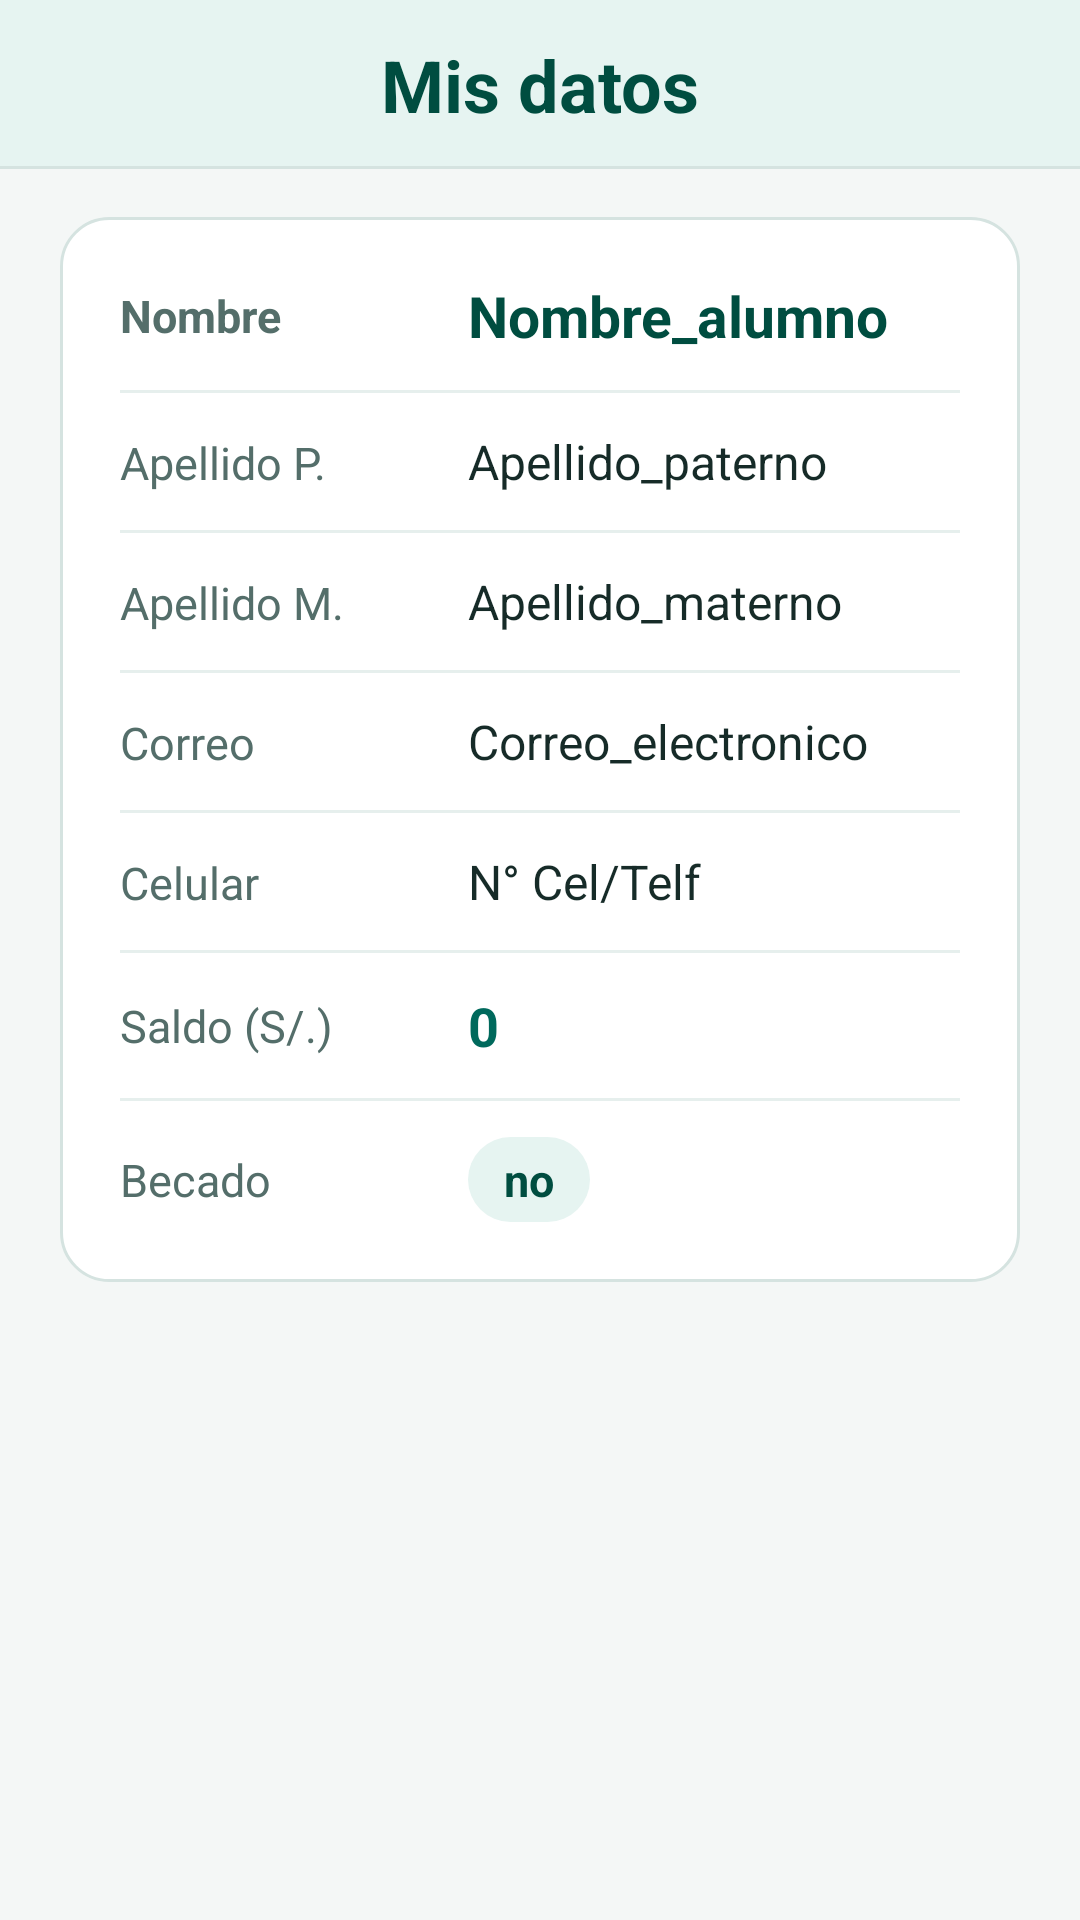

Produce the Android XML layout that renders to this screen, including the resource entries it uses.
<!-- AndroidManifest.xml: application theme AppTheme -->
<!-- res/layout/fragment_fragmento_alumno_perfil.xml -->
<?xml version="1.0" encoding="utf-8"?>
<LinearLayout xmlns:android="http://schemas.android.com/apk/res/android"
    xmlns:app="http://schemas.android.com/apk/res-auto"
    xmlns:tools="http://schemas.android.com/tools"
    android:layout_width="match_parent"
    android:layout_height="match_parent"
    android:background="@color/bgScreen"
    android:orientation="vertical"
    tools:context=".fragmento_alumno.fragmento_alumno_perfil">

    <TextView
        android:id="@+id/textView17"
        style="@style/ComedorSectionHeader"
        android:text="Mis datos" />

    <ScrollView
        android:layout_width="match_parent"
        android:layout_height="0dp"
        android:layout_weight="1"
        android:fillViewport="true">

        <androidx.constraintlayout.widget.ConstraintLayout
            android:layout_width="match_parent"
            android:layout_height="wrap_content"
            android:paddingStart="@dimen/screen_padding_horizontal"
            android:paddingTop="@dimen/screen_padding_vertical"
            android:paddingEnd="@dimen/screen_padding_horizontal"
            android:paddingBottom="@dimen/screen_padding_vertical">

            <LinearLayout
                style="@style/ComedorCard"
                android:layout_width="0dp"
                android:layout_height="wrap_content"
                android:orientation="vertical"
                app:layout_constraintEnd_toEndOf="parent"
                app:layout_constraintStart_toStartOf="parent"
                app:layout_constraintTop_toTopOf="parent"
                app:layout_constraintWidth_max="@dimen/content_max_width">

                <LinearLayout
                    android:layout_width="match_parent"
                    android:layout_height="wrap_content"
                    android:gravity="center_vertical"
                    android:orientation="horizontal">

                    <TextView
                        android:id="@+id/a_nombre_"
                        android:layout_width="116dp"
                        android:layout_height="wrap_content"
                        android:text="Nombre"
                        android:textColor="@color/textSecondary"
                        android:textSize="15sp"
                        android:textStyle="bold" />

                    <TextView
                        android:id="@+id/a_nombre"
                        android:layout_width="0dp"
                        android:layout_height="wrap_content"
                        android:layout_weight="1"
                        android:text="Nombre_alumno"
                        android:textColor="@color/colorPrimaryDark"
                        android:textSize="19sp"
                        android:textStyle="bold" />
                </LinearLayout>

                <View style="@style/ComedorDivider" />

                <LinearLayout
                    android:layout_width="match_parent"
                    android:layout_height="wrap_content"
                    android:orientation="horizontal">

                    <TextView
                        android:id="@+id/a_apellido_p_"
                        android:layout_width="116dp"
                        android:layout_height="wrap_content"
                        android:text="Apellido P."
                        android:textColor="@color/textSecondary"
                        android:textSize="15sp" />

                    <TextView
                        android:id="@+id/a_apellido_p"
                        android:layout_width="0dp"
                        android:layout_height="wrap_content"
                        android:layout_weight="1"
                        android:text="Apellido_paterno"
                        android:textColor="@color/textPrimary"
                        android:textSize="@dimen/body_text_size" />
                </LinearLayout>

                <View style="@style/ComedorDivider" />

                <LinearLayout
                    android:layout_width="match_parent"
                    android:layout_height="wrap_content"
                    android:orientation="horizontal">

                    <TextView
                        android:id="@+id/a_apellido_m_"
                        android:layout_width="116dp"
                        android:layout_height="wrap_content"
                        android:text="Apellido M."
                        android:textColor="@color/textSecondary"
                        android:textSize="15sp" />

                    <TextView
                        android:id="@+id/a_apellido_m"
                        android:layout_width="0dp"
                        android:layout_height="wrap_content"
                        android:layout_weight="1"
                        android:text="Apellido_materno"
                        android:textColor="@color/textPrimary"
                        android:textSize="@dimen/body_text_size" />
                </LinearLayout>

                <View style="@style/ComedorDivider" />

                <LinearLayout
                    android:layout_width="match_parent"
                    android:layout_height="wrap_content"
                    android:orientation="horizontal">

                    <TextView
                        android:id="@+id/a_correo_"
                        android:layout_width="116dp"
                        android:layout_height="wrap_content"
                        android:text="Correo"
                        android:textColor="@color/textSecondary"
                        android:textSize="15sp" />

                    <TextView
                        android:id="@+id/a_correo"
                        android:layout_width="0dp"
                        android:layout_height="wrap_content"
                        android:layout_weight="1"
                        android:text="Correo_electronico"
                        android:textColor="@color/textPrimary"
                        android:textSize="@dimen/body_text_size" />
                </LinearLayout>

                <View style="@style/ComedorDivider" />

                <LinearLayout
                    android:layout_width="match_parent"
                    android:layout_height="wrap_content"
                    android:orientation="horizontal">

                    <TextView
                        android:id="@+id/a_celular_"
                        android:layout_width="116dp"
                        android:layout_height="wrap_content"
                        android:text="Celular"
                        android:textColor="@color/textSecondary"
                        android:textSize="15sp" />

                    <TextView
                        android:id="@+id/a_celular"
                        android:layout_width="0dp"
                        android:layout_height="wrap_content"
                        android:layout_weight="1"
                        android:text="N° Cel/Telf"
                        android:textColor="@color/textPrimary"
                        android:textSize="@dimen/body_text_size" />
                </LinearLayout>

                <View style="@style/ComedorDivider" />

                <LinearLayout
                    android:layout_width="match_parent"
                    android:layout_height="wrap_content"
                    android:gravity="center_vertical"
                    android:orientation="horizontal">

                    <TextView
                        android:id="@+id/a_saldo_"
                        android:layout_width="116dp"
                        android:layout_height="wrap_content"
                        android:text="Saldo (S/.)"
                        android:textColor="@color/textSecondary"
                        android:textSize="15sp" />

                    <TextView
                        android:id="@+id/a_saldo"
                        android:layout_width="0dp"
                        android:layout_height="wrap_content"
                        android:layout_weight="1"
                        android:text="0"
                        android:textColor="@color/colorPrimary"
                        android:textSize="18sp"
                        android:textStyle="bold" />
                </LinearLayout>

                <View style="@style/ComedorDivider" />

                <LinearLayout
                    android:layout_width="match_parent"
                    android:layout_height="wrap_content"
                    android:gravity="center_vertical"
                    android:orientation="horizontal">

                    <TextView
                        android:id="@+id/a_beca_"
                        android:layout_width="116dp"
                        android:layout_height="wrap_content"
                        android:text="Becado"
                        android:textColor="@color/textSecondary"
                        android:textSize="15sp" />

                    <TextView
                        android:id="@+id/a_beca"
                        android:layout_width="wrap_content"
                        android:layout_height="wrap_content"
                        android:background="@drawable/bg_badge_soft"
                        android:paddingHorizontal="12dp"
                        android:paddingVertical="4dp"
                        android:text="no"
                        android:textColor="@color/colorPrimaryDark"
                        android:textSize="15sp"
                        android:textStyle="bold" />
                </LinearLayout>

            </LinearLayout>

        </androidx.constraintlayout.widget.ConstraintLayout>

    </ScrollView>

</LinearLayout>
<!-- resources referenced by this layout -->
<resources>
  <color name="bgScreen">#F4F7F6</color>
  <color name="colorPrimary">#00695C</color>
  <color name="colorPrimaryDark">#004D40</color>
  <color name="textPrimary">#162B28</color>
  <color name="textSecondary">#546E6A</color>
  <dimen name="body_text_size">16sp</dimen>
  <dimen name="content_max_width">480dp</dimen>
  <dimen name="screen_padding_horizontal">20dp</dimen>
  <dimen name="screen_padding_vertical">16dp</dimen>
  <!-- drawable bg_badge_soft (drawable) -->
  <?xml version="1.0" encoding="utf-8"?>
  <shape xmlns:android="http://schemas.android.com/apk/res/android"
      android:shape="rectangle">
      <solid android:color="@color/bgSurfaceSoft" />
      <corners android:radius="20dp" />
  </shape>
  <style name="ComedorCard">
          <item name="android:background">@drawable/bg_card</item>
          <item name="android:padding">20dp</item>
      </style>
  <style name="ComedorDivider">
          <item name="android:layout_width">match_parent</item>
          <item name="android:layout_height">1dp</item>
          <item name="android:layout_marginTop">12dp</item>
          <item name="android:layout_marginBottom">12dp</item>
          <item name="android:background">@color/dividerSoft</item>
      </style>
  <style name="ComedorSectionHeader">
          <item name="android:layout_width">match_parent</item>
          <item name="android:layout_height">wrap_content</item>
          <item name="android:background">@drawable/bg_header_banner</item>
          <item name="android:gravity">center_horizontal</item>
          <item name="android:paddingTop">12dp</item>
          <item name="android:paddingBottom">12dp</item>
          <item name="android:paddingStart">16dp</item>
          <item name="android:paddingEnd">16dp</item>
          <item name="android:textColor">@color/colorPrimaryDark</item>
          <item name="android:textSize">@dimen/header_text_size</item>
          <item name="android:textStyle">bold</item>
      </style>
  <style name="AppTheme" parent="Theme.AppCompat.Light.DarkActionBar">
          <item name="colorPrimary">@color/colorPrimary</item>
          <item name="colorPrimaryDark">@color/colorPrimaryDark</item>
          <item name="colorAccent">@color/colorAccent</item>
          <item name="android:windowBackground">@color/bgScreen</item>
          <item name="android:textColorPrimary">@color/textPrimary</item>
          <item name="android:textColorSecondary">@color/textSecondary</item>
      </style>
  <color name="bgSurfaceSoft">#E6F4F1</color>
  <!-- drawable bg_card (drawable) -->
  <?xml version="1.0" encoding="utf-8"?>
  <shape xmlns:android="http://schemas.android.com/apk/res/android"
      android:shape="rectangle">
      <solid android:color="@color/bgCard" />
      <corners android:radius="16dp" />
      <stroke
          android:width="1dp"
          android:color="@color/borderCard" />
  </shape>
  <color name="dividerSoft">#E6EFED</color>
  <!-- drawable bg_header_banner (drawable) -->
  <?xml version="1.0" encoding="utf-8"?>
  <layer-list xmlns:android="http://schemas.android.com/apk/res/android">
      <item>
          <shape android:shape="rectangle">
              <solid android:color="@color/borderCard" />
          </shape>
      </item>
      <item android:bottom="1dp">
          <shape android:shape="rectangle">
              <solid android:color="@color/bgSurfaceSoft" />
          </shape>
      </item>
  </layer-list>
  <dimen name="header_text_size">24sp</dimen>
  <color name="colorAccent">#00897B</color>
  <color name="bgCard">#FFFFFF</color>
  <color name="borderCard">#D5E3E0</color>
</resources>
